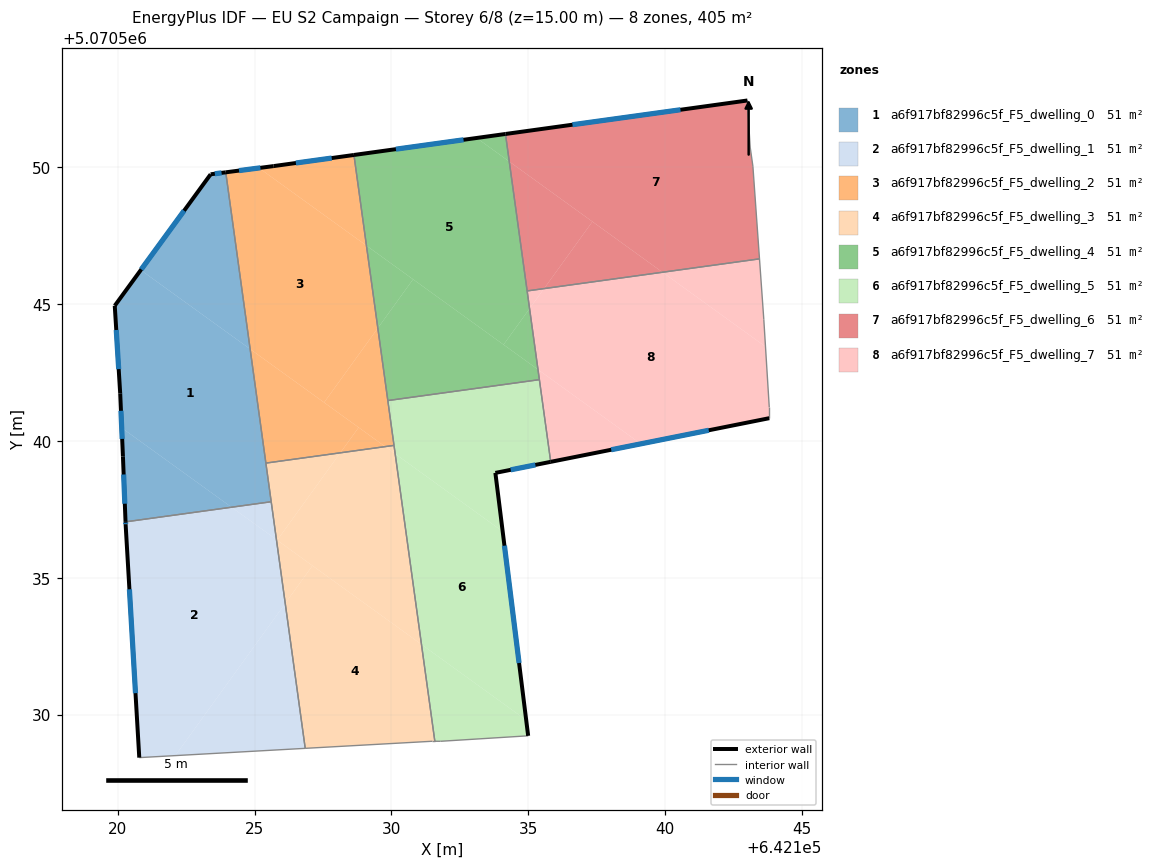
=== STOREY PLAN SPEC (per zone: floor XY polygon, exterior-wall plan segments, windows/doors) ===
zone 1: a6f917bf82996c5f_F5_dwelling_0  (50.7 m²)
  floor: (642125.61, 5070537.78) (642124.84, 5070543.36) (642120.84, 5070546.24) (642119.89, 5070544.94) (642120.09, 5070541.74) (642120.14, 5070540.48) (642124.16, 5070537.58)
  floor: (642124.16, 5070537.58) (642120.14, 5070540.48) (642120.19, 5070539.43) (642120.28, 5070537.04)
  floor: (642124.84, 5070543.36) (642123.95, 5070549.81) (642123.39, 5070549.74) (642120.84, 5070546.24)
  exterior wall: (642123.39, 5070549.74) – (642123.94, 5070549.81)  [0.6 m]
    window: (642123.55, 5070549.76) – (642123.79, 5070549.79)  [0.3 m²]
  exterior wall: (642120.28, 5070537.04) – (642120.19, 5070539.43)  [2.4 m]
    window: (642120.26, 5070537.70) – (642120.21, 5070538.77)  [1.4 m²]
  exterior wall: (642120.19, 5070539.43) – (642120.09, 5070541.74)  [2.3 m]
    window: (642120.16, 5070540.07) – (642120.12, 5070541.10)  [1.4 m²]
  exterior wall: (642120.09, 5070541.74) – (642119.89, 5070544.94)  [3.2 m]
    window: (642120.03, 5070542.62) – (642119.94, 5070544.05)  [1.9 m²]
  exterior wall: (642119.89, 5070544.94) – (642123.39, 5070549.74)  [5.9 m]
    window: (642120.86, 5070546.27) – (642122.42, 5070548.41)  [3.6 m²]
  interior walls: 3
zone 2: a6f917bf82996c5f_F5_dwelling_1  (50.7 m²)
  floor: (642122.10, 5070528.50) (642126.12, 5070534.06) (642125.80, 5070536.39) (642124.16, 5070537.58) (642120.28, 5070537.04) (642120.29, 5070536.97) (642120.29, 5070536.93) (642120.79, 5070528.43)
  floor: (642126.85, 5070528.76) (642126.12, 5070534.06) (642122.10, 5070528.50)
  floor: (642125.80, 5070536.39) (642125.61, 5070537.78) (642124.16, 5070537.58)
  exterior wall: (642120.79, 5070528.43) – (642120.29, 5070536.93)  [8.5 m]
    window: (642120.65, 5070530.78) – (642120.42, 5070534.58)  [5.1 m²]
  exterior wall: (642120.29, 5070536.93) – (642120.28, 5070537.04)  [0.1 m]
    window: (642120.29, 5070536.96) – (642120.28, 5070537.01)  [0.1 m²]
  interior walls: 3
zone 3: a6f917bf82996c5f_F5_dwelling_2  (50.6 m²)
  floor: (642127.54, 5070541.40) (642129.50, 5070544.12) (642129.09, 5070547.13) (642125.16, 5070549.97) (642123.95, 5070549.81) (642124.84, 5070543.36)
  floor: (642130.09, 5070539.83) (642129.50, 5070544.12) (642127.54, 5070541.40) (642129.77, 5070539.79)
  floor: (642129.09, 5070547.14) (642128.63, 5070550.45) (642125.69, 5070550.04) (642125.16, 5070549.97)
  floor: (642128.13, 5070539.56) (642128.80, 5070540.49) (642124.84, 5070543.36) (642125.41, 5070539.19)
  floor: (642129.77, 5070539.79) (642128.80, 5070540.49) (642128.13, 5070539.56)
  exterior wall: (642125.69, 5070550.04) – (642128.63, 5070550.45)  [3.0 m]
    window: (642126.51, 5070550.15) – (642127.82, 5070550.33)  [1.8 m²]
  exterior wall: (642123.94, 5070549.81) – (642125.69, 5070550.04)  [1.8 m]
    window: (642124.43, 5070549.88) – (642125.21, 5070549.98)  [1.1 m²]
  interior walls: 4
zone 4: a6f917bf82996c5f_F5_dwelling_3  (50.6 m²)
  floor: (642131.58, 5070529.02) (642131.10, 5070532.56) (642127.11, 5070535.44) (642126.12, 5070534.06) (642126.85, 5070528.76) (642131.49, 5070529.02)
  floor: (642126.12, 5070534.06) (642127.11, 5070535.44) (642125.80, 5070536.39)
  floor: (642131.10, 5070532.56) (642130.14, 5070539.53) (642129.77, 5070539.79) (642128.13, 5070539.56) (642125.83, 5070536.37)
  floor: (642125.83, 5070536.37) (642128.13, 5070539.56) (642125.41, 5070539.19) (642125.80, 5070536.39)
  floor: (642130.14, 5070539.53) (642130.09, 5070539.83) (642129.77, 5070539.79)
  interior walls: 6
zone 5: a6f917bf82996c5f_F5_dwelling_4  (50.6 m²)
  floor: (642134.10, 5070543.52) (642135.05, 5070544.83) (642134.31, 5070550.21) (642133.11, 5070551.07) (642128.63, 5070550.45) (642129.09, 5070547.14)
  floor: (642135.41, 5070542.24) (642135.35, 5070542.61) (642130.79, 5070545.90) (642129.50, 5070544.12) (642129.87, 5070541.47)
  floor: (642129.50, 5070544.12) (642130.79, 5070545.90) (642129.09, 5070547.13)
  floor: (642134.30, 5070550.21) (642134.17, 5070551.21) (642133.11, 5070551.07)
  floor: (642135.35, 5070542.61) (642135.05, 5070544.83) (642134.10, 5070543.52)
  exterior wall: (642128.63, 5070550.45) – (642134.17, 5070551.21)  [5.6 m]
    window: (642130.16, 5070550.66) – (642132.63, 5070551.00)  [3.3 m²]
  interior walls: 4
zone 6: a6f917bf82996c5f_F5_dwelling_5  (50.7 m²)
  floor: (642134.92, 5070529.80) (642134.06, 5070536.69) (642130.14, 5070539.53) (642131.10, 5070532.56)
  floor: (642134.99, 5070529.22) (642134.92, 5070529.80) (642131.10, 5070532.56) (642131.58, 5070529.02) (642131.79, 5070529.02)
  floor: (642134.06, 5070536.69) (642133.80, 5070538.83) (642135.82, 5070539.23) (642135.40, 5070542.24) (642129.87, 5070541.47) (642130.14, 5070539.53)
  exterior wall: (642135.82, 5070539.23) – (642133.80, 5070538.83)  [2.1 m]
    window: (642135.26, 5070539.12) – (642134.36, 5070538.94)  [1.2 m²]
  exterior wall: (642133.80, 5070538.83) – (642134.99, 5070529.22)  [9.7 m]
    window: (642134.13, 5070536.17) – (642134.66, 5070531.88)  [5.8 m²]
  interior walls: 6
zone 7: a6f917bf82996c5f_F5_dwelling_6  (50.7 m²)
  floor: (642143.45, 5070546.65) (642143.21, 5070550.04) (642143.11, 5070550.74) (642143.01, 5070552.34) (642143.01, 5070552.44) (642134.17, 5070551.21) (642134.30, 5070550.21) (642139.90, 5070546.16)
  floor: (642135.58, 5070545.56) (642137.34, 5070548.01) (642134.31, 5070550.21) (642134.96, 5070545.48)
  floor: (642139.90, 5070546.16) (642137.34, 5070548.01) (642135.58, 5070545.56)
  exterior wall: (642134.17, 5070551.21) – (642143.01, 5070552.44)  [8.9 m]
    window: (642136.61, 5070551.55) – (642140.56, 5070552.10)  [5.3 m²]
  interior walls: 6
zone 8: a6f917bf82996c5f_F5_dwelling_7  (50.7 m²)
  floor: (642143.81, 5070540.83) (642143.81, 5070541.23) (642143.67, 5070543.44) (642139.90, 5070546.16) (642135.58, 5070545.56) (642135.05, 5070544.83) (642135.35, 5070542.61) (642139.11, 5070539.89)
  floor: (642143.67, 5070543.44) (642143.61, 5070544.43) (642143.45, 5070546.65) (642139.90, 5070546.16)
  floor: (642135.05, 5070544.83) (642135.58, 5070545.56) (642134.96, 5070545.48)
  floor: (642139.11, 5070539.89) (642135.35, 5070542.61) (642135.82, 5070539.23)
  exterior wall: (642143.81, 5070540.83) – (642135.82, 5070539.23)  [8.1 m]
    window: (642141.59, 5070540.39) – (642138.03, 5070539.68)  [4.9 m²]
  interior walls: 6

=== DERIVED (storey summary) ===
Building: EU S2 Campaign
Storey: 6 of 8  (floor level z = 15.00 m)
Storey gross floor area: 405.2 m²
Zones on this storey: 8
  - a6f917bf82996c5f_F5_dwelling_0: floor 50.7 m²; exterior wall 14.4 m (43.2 m²); 5 window(s) 8.6 m²; WWR 19.9%
  - a6f917bf82996c5f_F5_dwelling_1: floor 50.7 m²; exterior wall 8.6 m (25.9 m²); 2 window(s) 5.2 m²; WWR 19.9%
  - a6f917bf82996c5f_F5_dwelling_2: floor 50.6 m²; exterior wall 4.7 m (14.2 m²); 2 window(s) 2.8 m²; WWR 19.9%
  - a6f917bf82996c5f_F5_dwelling_3: floor 50.6 m²
  - a6f917bf82996c5f_F5_dwelling_4: floor 50.6 m²; exterior wall 5.6 m (16.8 m²); 1 window(s) 3.3 m²; WWR 19.9%
  - a6f917bf82996c5f_F5_dwelling_5: floor 50.7 m²; exterior wall 11.7 m (35.2 m²); 2 window(s) 7.0 m²; WWR 19.9%
  - a6f917bf82996c5f_F5_dwelling_6: floor 50.7 m²; exterior wall 8.9 m (26.8 m²); 1 window(s) 5.3 m²; WWR 19.9%
  - a6f917bf82996c5f_F5_dwelling_7: floor 50.7 m²; exterior wall 8.1 m (24.4 m²); 1 window(s) 4.9 m²; WWR 19.9%
Zone adjacency (shared interzone walls):
  - a6f917bf82996c5f_F5_dwelling_0 ↔ a6f917bf82996c5f_F5_dwelling_1
  - a6f917bf82996c5f_F5_dwelling_0 ↔ a6f917bf82996c5f_F5_dwelling_2
  - a6f917bf82996c5f_F5_dwelling_0 ↔ a6f917bf82996c5f_F5_dwelling_3
  - a6f917bf82996c5f_F5_dwelling_1 ↔ a6f917bf82996c5f_F5_dwelling_3
  - a6f917bf82996c5f_F5_dwelling_2 ↔ a6f917bf82996c5f_F5_dwelling_3
  - a6f917bf82996c5f_F5_dwelling_2 ↔ a6f917bf82996c5f_F5_dwelling_4
  - a6f917bf82996c5f_F5_dwelling_2 ↔ a6f917bf82996c5f_F5_dwelling_5
  - a6f917bf82996c5f_F5_dwelling_3 ↔ a6f917bf82996c5f_F5_dwelling_5
  - a6f917bf82996c5f_F5_dwelling_4 ↔ a6f917bf82996c5f_F5_dwelling_5
  - a6f917bf82996c5f_F5_dwelling_4 ↔ a6f917bf82996c5f_F5_dwelling_6
  - a6f917bf82996c5f_F5_dwelling_4 ↔ a6f917bf82996c5f_F5_dwelling_7
  - a6f917bf82996c5f_F5_dwelling_5 ↔ a6f917bf82996c5f_F5_dwelling_7
  - a6f917bf82996c5f_F5_dwelling_6 ↔ a6f917bf82996c5f_F5_dwelling_7